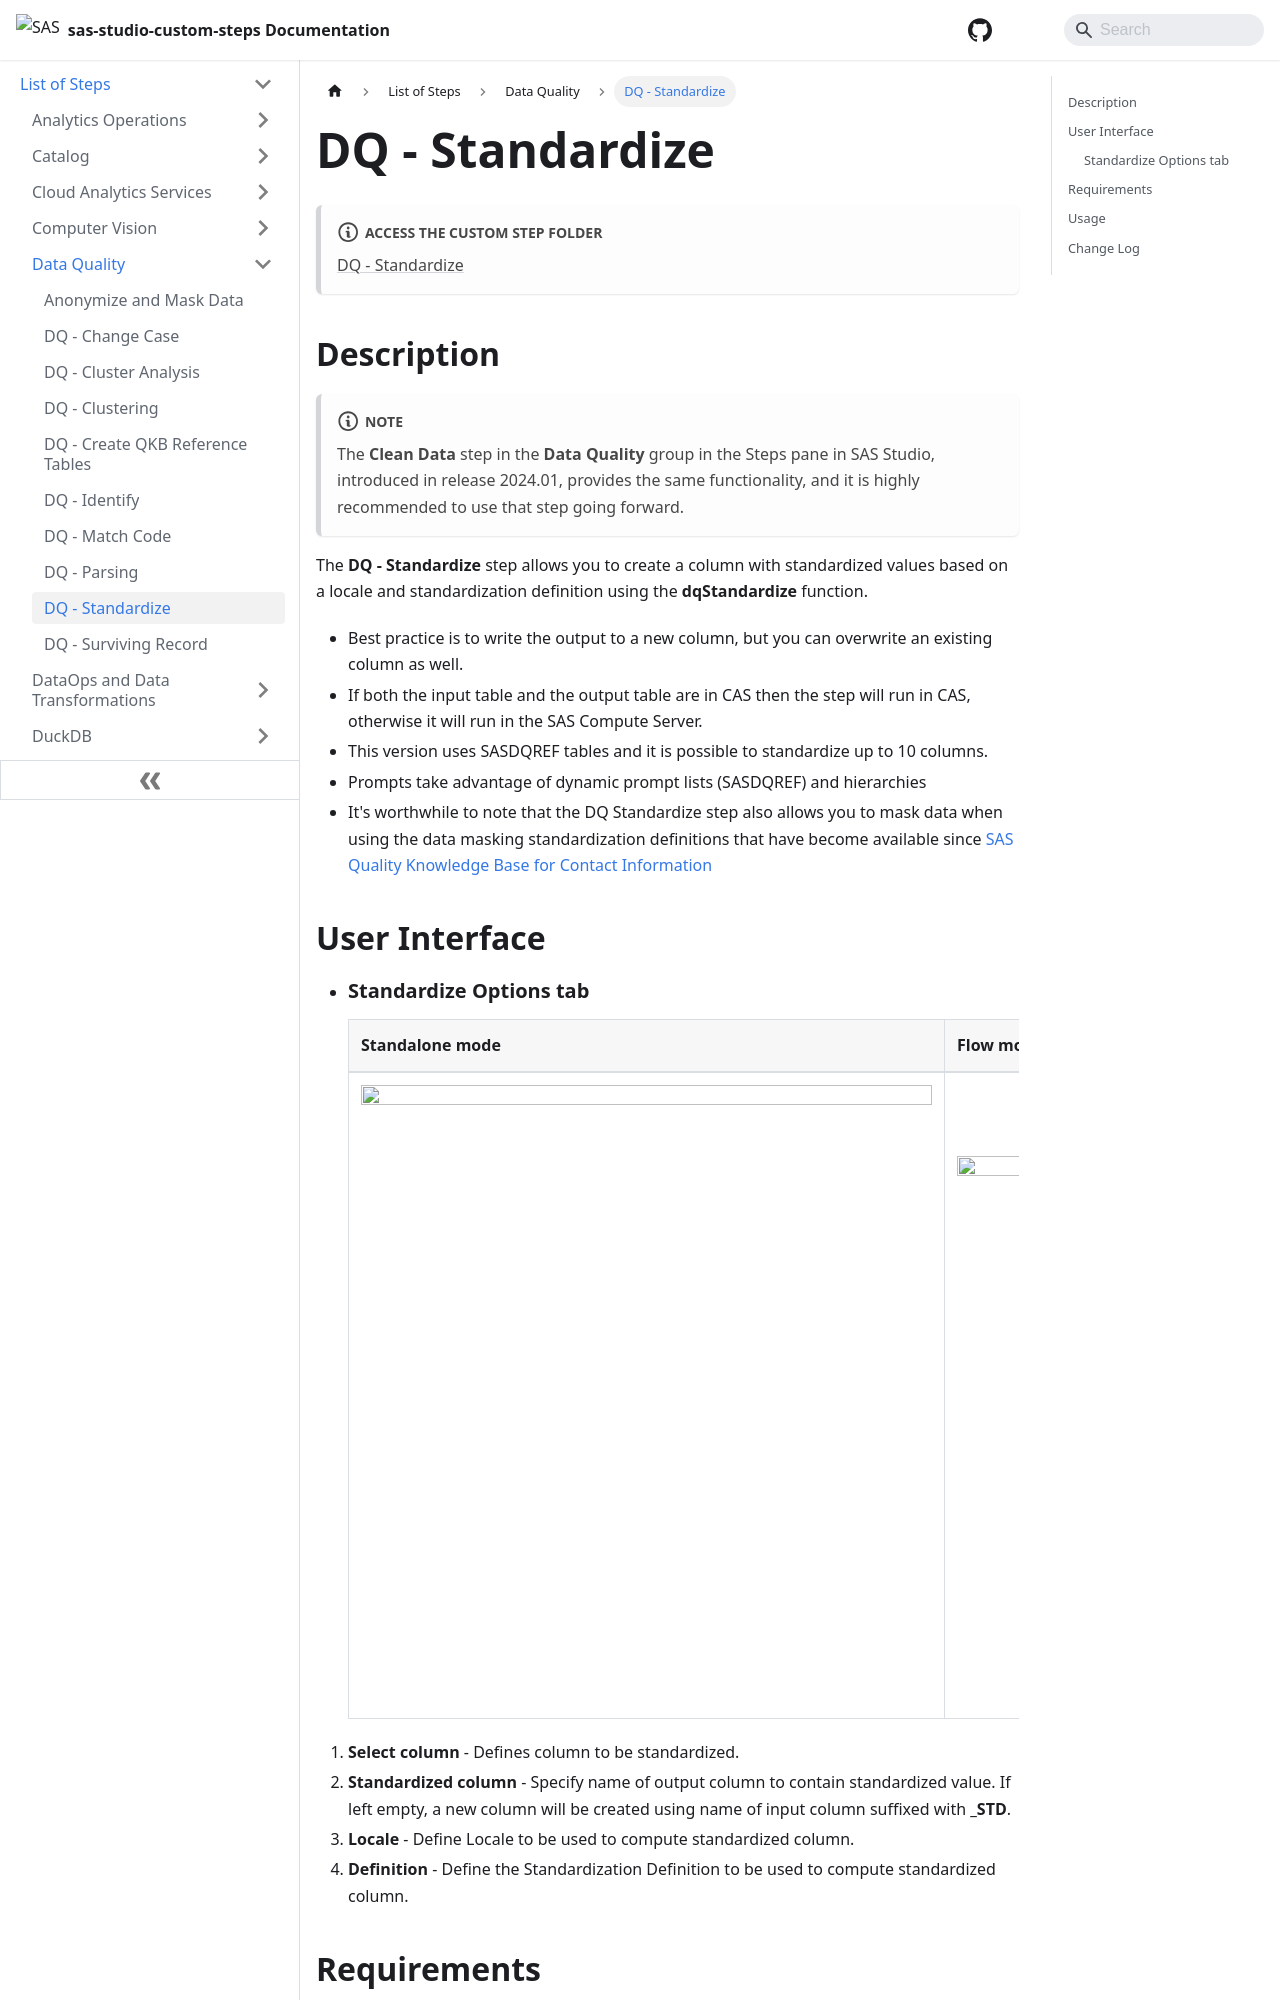

repository: sassoftware/sas-studio-custom-steps · page: List of Steps/Data Quality/DQ - Standardize/index.html · generator: docusaurus

# DQ - Standardize

:::note[**ACCESS THE CUSTOM STEP FOLDER**]

[DQ - Standardize](https://github.com/sassoftware/sas-studio-custom-steps/tree/main/DQ%20-%20Standardize)

:::


## Description


:::note

The **Clean Data** step in the **Data Quality** group in the Steps pane in SAS Studio, introduced in release 2024.01, provides the same functionality, and it is highly recommended to use that step going forward.

:::


The **DQ - Standardize** step allows you to create a column with standardized values based on a locale and standardization definition using the **dqStandardize** function.
 * Best practice is to write the output to a new column, but you can overwrite an existing column as well.
 * If both the input table and the output table are in CAS then the step will run in CAS, otherwise it will run in the SAS Compute Server.
 * This version uses SASDQREF tables and it is possible to standardize up to 10 columns. 
 * Prompts take advantage of dynamic prompt lists (SASDQREF) and hierarchies 
 * It's worthwhile to note that the DQ Standardize step also allows you to mask data when using the data masking standardization definitions that have become available since [SAS Quality Knowledge Base for Contact Information](https://support.sas.com/en/software/quality-knowledge-base-support.html#documentation)
